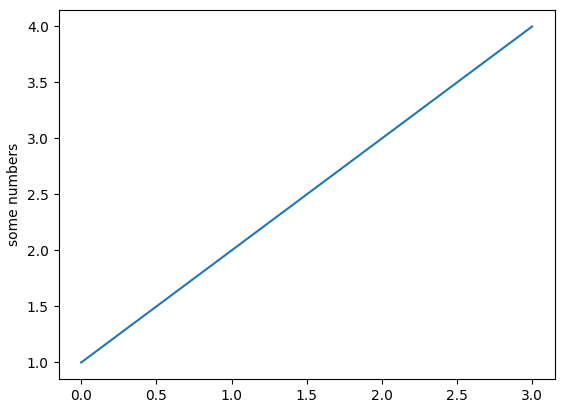
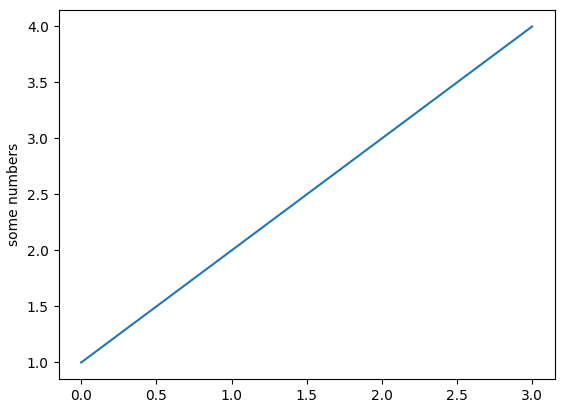
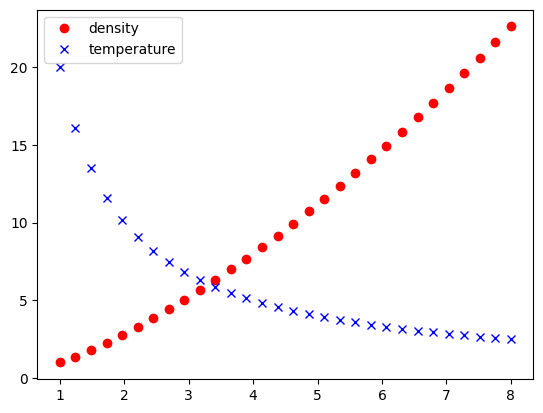
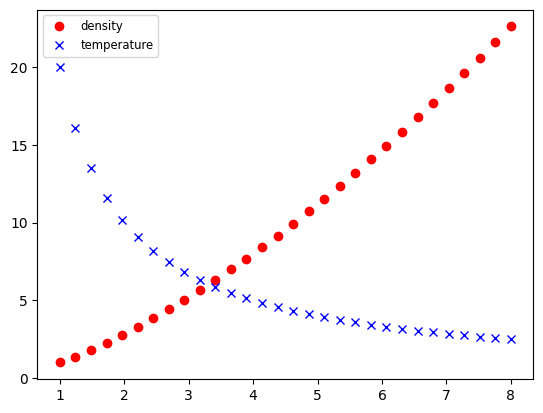
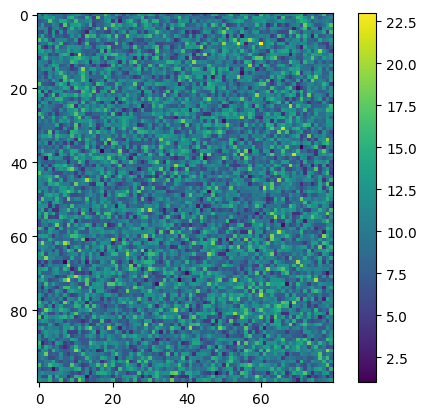
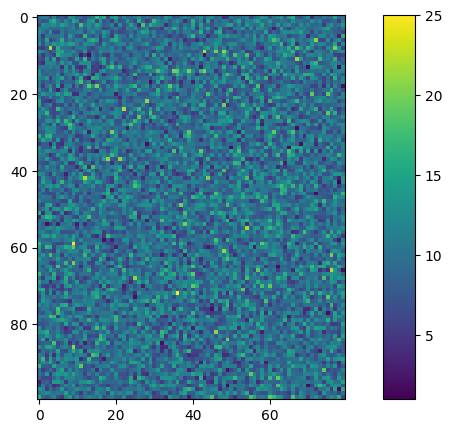
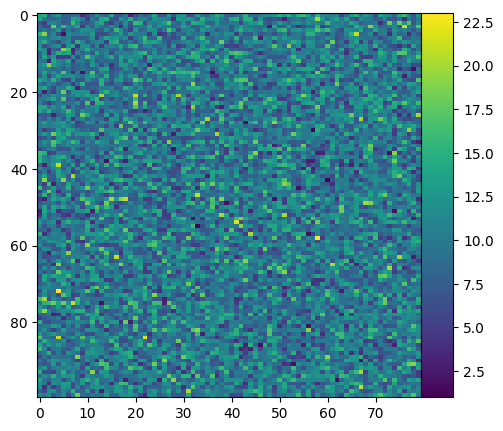
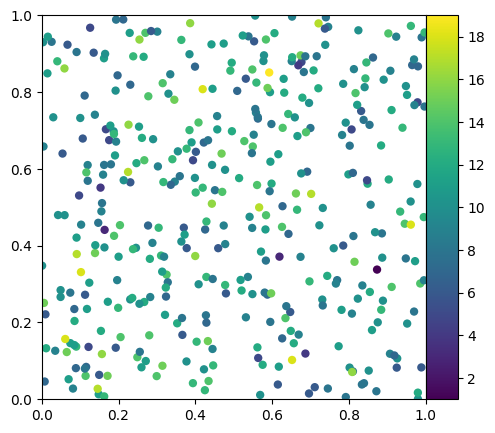

These figures' Python source, in order:
import matplotlib
matplotlib.use('Agg')
import numpy as np
np.random.seed(123)

import matplotlib.pyplot as plt

plt.figure()
plt.subplot(1, 1, 1)
plt.plot([1, 2, 3, 4])
plt.ylabel('some numbers')
plt.savefig('procedural.png', facecolor='0.95')

fig = plt.figure()  # create a figure object
ax = fig.add_subplot(1, 1, 1)  # create an axes object in the figure
ax.plot([1, 2, 3, 4])
ax.set_ylabel('some numbers')
plt.savefig('procedural.png', facecolor='0.95')

fig = plt.figure()  # create a figure object
ax = fig.add_subplot(1, 1, 1)  # create an axes object in the figure
fig.savefig('subplot.png', facecolor='0.95')

fig = plt.figure()
ax = fig.add_axes([0., 0., 1., 1., ])
fig.savefig('axes_full.png', facecolor='0.95')

fig = plt.figure()
ax1 = fig.add_axes([0.1, 0.1, 0.4, 0.8])
ax2 = fig.add_axes([0.5, 0.1, 0.4, 0.8])
fig.savefig('two_axes.png', facecolor='0.95')

fig = plt.figure()
ax1 = fig.add_axes([0.1, 0.1, 0.8, 0.8])
ax2 = fig.add_axes([0.72, 0.72, 0.16, 0.16])
fig.savefig('axes_inset.png', facecolor='0.95')

# Initialize the figure and subplot
fig = plt.figure()
ax = fig.add_subplot(1, 1, 1)

# Set the font size via a keyword argument
ax.set_title("My plot", fontsize='large')

# Retrieve an element of a plot and set properties
for tick in ax.xaxis.get_ticklabels():
    tick.set_fontsize('large')
    tick.set_fontname('Times New Roman')
    tick.set_color('blue')
    tick.set_weight('bold')

fig.savefig('appearance_fonts_custom.png', facecolor='0.95')

plt.rc('xtick', color='r', labelsize='medium', direction='out')
plt.rc('xtick.major', size=4, pad=4)
plt.rc('xtick.minor', size=2, pad=4)

fig = plt.figure()
ax = fig.add_subplot(1, 1, 1)
fig.savefig('appearance_fonts_rc.png', facecolor='0.95')

plt.rcdefaults()

fig = plt.figure()
ax = fig.add_subplot(1, 1, 1)
x = np.linspace(1., 8., 30)
ax.plot(x, x ** 1.5, 'ro', label='density')
ax.plot(x, 20 / x, 'bx', label='temperature')
ax.legend()
fig.savefig('legend.png', facecolor='0.95')

plt.rc('legend', fontsize='small')

fig = plt.figure()
ax = fig.add_subplot(1, 1, 1)
x = np.linspace(1., 8., 30)
ax.plot(x, x ** 1.5, 'ro', label='density')
ax.plot(x, 20 / x, 'bx', label='temperature')
ax.legend()
fig.savefig('legend_custom.png', facecolor='0.95')

fig = plt.figure()
ax = fig.add_subplot(1, 1, 1)
image = np.random.poisson(10., (100, 80))
i = ax.imshow(image, interpolation='nearest')
fig.colorbar(i)  # note that colorbar is a method of the figure, not the axes
fig.savefig('colorbar_ax.png', facecolor='0.95')

fig = plt.figure()
ax = fig.add_axes([0.1, 0.1, 0.6, 0.8])
image = np.random.poisson(10., (100, 80))
i = ax.imshow(image, interpolation='nearest')
colorbar_ax = fig.add_axes([0.7, 0.1, 0.05, 0.8])
fig.colorbar(i, cax=colorbar_ax)
fig.savefig('colorbar_cax.png', facecolor='0.95')

fig = plt.figure()
ax = fig.add_axes([0.1, 0.1, 0.6, 0.8])
image = np.random.poisson(10., (100, 80))
i = ax.imshow(image, interpolation='nearest', aspect='auto')
colorbar_ax = fig.add_axes([0.7, 0.1, 0.05, 0.8])
fig.colorbar(i, cax=colorbar_ax)
fig.savefig('colorbar_cax_aspect.png', facecolor='0.95')

fig = plt.figure()
ax = fig.add_axes([0.1, 0.1, 0.6, 0.8])
x = np.random.random(400)
y = np.random.random(400)
c = np.random.poisson(10., 400)
s = ax.scatter(x, y, c=c, edgecolor='none')
ax.set_xlim(0., 1.)
ax.set_ylim(0., 1.)
colorbar_ax = fig.add_axes([0.7, 0.1, 0.05, 0.8])
fig.colorbar(s, cax=colorbar_ax)
fig.savefig('colorbar_cax_scatter.png', facecolor='0.95')

fig = plt.figure()
ax = fig.add_subplot(1, 1, 1)
ax.set_xticks([0.1, 0.5, 0.7])
ax.set_yticks([0.2, 0.4, 0.8])
fig.savefig('custom_ticks_1.png', facecolor='0.95')

fig = plt.figure()
ax = fig.add_subplot(1, 1, 1)
ax.set_xticks([0.1, 0.5, 0.7])
ax.set_xticklabels(['a', 'b', 'c'])
ax.set_yticks([0.2, 0.4, 0.8])
ax.set_yticklabels(['first', 'second', 'third'])
fig.savefig('custom_ticks_2.png', facecolor='0.95')

fig = plt.figure()
ax = fig.add_subplot(1, 1, 1)
ax.set_xticks([])
fig.savefig('custom_ticks_3.png', facecolor='0.95')

fig = plt.figure()
ax = fig.add_subplot(1, 1, 1)
ax.set_xticklabels('')
fig.savefig('custom_ticks_4.png', facecolor='0.95')

fig = plt.figure(figsize=(16, 12))
ax = fig.add_subplot(1, 1, 1)
plt.plot([1, 2, 3, 4])
ax.set_xlabel('The x values')
ax.set_ylabel('The y values')
fig.savefig('publication_1.png', dpi=72 / 2)

fig = plt.figure(figsize=(1, 0.75))
ax = fig.add_subplot(1, 1, 1)
plt.plot([1, 2, 3, 4])
ax.set_xlabel('The x values')
ax.set_ylabel('The y values')
fig.savefig('publication_2.png', bbox_inches='tight', dpi=72 * 4)

fig = plt.figure(figsize=(4, 3))
ax = fig.add_subplot(1, 1, 1)
plt.plot([1, 2, 3, 4])
ax.set_xlabel('The x values')
ax.set_ylabel('The y values')
fig.savefig('publication_3.png', bbox_inches='tight')

fig = plt.figure(figsize=(8, 6))
ax = fig.add_subplot(1, 1, 1)
plt.plot([1, 2, 3, 4])
ax.set_xlabel('The x values')
ax.set_ylabel('The y values')
fig.savefig('publication_4.png', bbox_inches='tight')

plt.rc('font', family='serif')

fig = plt.figure(figsize=(4, 3))
ax = fig.add_subplot(1, 1, 1)
plt.plot([1, 2, 3, 4])
ax.set_xlabel('The x values')
ax.set_ylabel('The y values')
fig.savefig('publication_serif.png', bbox_inches='tight')

plt.rc('font', family='serif')
plt.rc('xtick', labelsize='x-small')
plt.rc('ytick', labelsize='x-small')

fig = plt.figure(figsize=(4, 3))
ax = fig.add_subplot(1, 1, 1)
plt.plot([1, 2, 3, 4])
ax.set_xlabel('The x values')
ax.set_ylabel('The y values')
fig.savefig('publication_fontsize.png', bbox_inches='tight')

plt.rc('font', family='serif')
plt.rc('xtick', labelsize='x-small')
plt.rc('ytick', labelsize='x-small')

fig = plt.figure(figsize=(4, 3))
ax = fig.add_subplot(1, 1, 1)
x = np.linspace(1., 8., 30)
ax.plot(x, x ** 1.5, color='k', ls='solid')
ax.plot(x, 20 / x, color='0.50', ls='dashed')
ax.set_xlabel('Time (s)')
ax.set_ylabel('Temperature (K)')
fig.savefig('publication_lines.png', bbox_inches='tight')

plt.rcdefaults()
fig = plt.figure(figsize=(10, 5))
ax = fig.add_axes([0.3, 0.1, 0.4, 0.8])
fig.savefig('exercise_1.png', facecolor='0.95')

plt.rcdefaults()

# Initialize figure and axes
fig = plt.figure(figsize=(8, 6))
ax = fig.add_axes([0.1, 0.1, 0.8, 0.8])

# Define spectral types
spectral_id = [1, 2, 3, 4, 5, 6, 7]
spectral_types = ['O', 'B', 'A', 'F', 'G', 'K', 'M']

# Plot the data
ax.plot(spectral_id, [4, 3, 2, 3, 4, 5, 4], 'ro')

# Set the limits
ax.set_xlim(0.5, 7.5)
ax.set_ylim(0., 10.)

# Set the custom ticks on the x-axis
ax.set_xticks(spectral_id)
ax.set_xticklabels(spectral_types)

# Set the axis labels
ax.set_xlabel("Spectral type")
ax.set_ylabel("Number of sources")

fig.savefig('exercise_3.png')

plt.rcdefaults()
fig = plt.figure(figsize=(8, 8))
ax1 = fig.add_axes([0.1, 0.1, 0.4, 0.4])
ax1.set_xticks([0., 0.2, 0.4, 0.6, 0.8])
ax1.set_yticks([0., 0.2, 0.4, 0.6, 0.8])
ax2 = fig.add_axes([0.1, 0.5, 0.4, 0.4])
ax2.set_xticklabels('')
ax3 = fig.add_axes([0.5, 0.1, 0.4, 0.4])
ax3.set_yticklabels('')
ax4 = fig.add_axes([0.5, 0.5, 0.4, 0.4])
ax4.set_xticklabels('')
ax4.set_yticklabels('')

fig.savefig('exercise_4.png', facecolor='0.95')

fig = plt.figure()
ax = fig.add_subplot(1, 1, 1)
image = np.random.poisson(10., (100, 80))
i = ax.imshow(image, interpolation='nearest', extent=[-10., 10., -10., 10.])
fig.savefig('imshow_extent.png', facecolor='0.95')

from matplotlib.patches import Circle

fig = plt.figure()
ax = fig.add_subplot(1, 1, 1)
c = Circle((0.5, 0.5), radius=0.2,
            edgecolor='red', facecolor='blue', alpha=0.3)
ax.add_patch(c)
fig.savefig('patches.png', facecolor='0.95')

fig = plt.figure()
ax1 = fig.add_subplot(1, 1, 1)
ax2 = ax1.twinx()
t = np.linspace(0., 10., 100)
ax1.plot(t, t ** 2, 'b-')
ax2.plot(t, 1000 / (t + 1), 'r-')
ax1.set_ylabel('Density (cgs)', color='red')
ax2.set_ylabel('Temperature (K)', color='blue')
ax1.set_xlabel('Time (s)')
fig.savefig('twinx.png')
